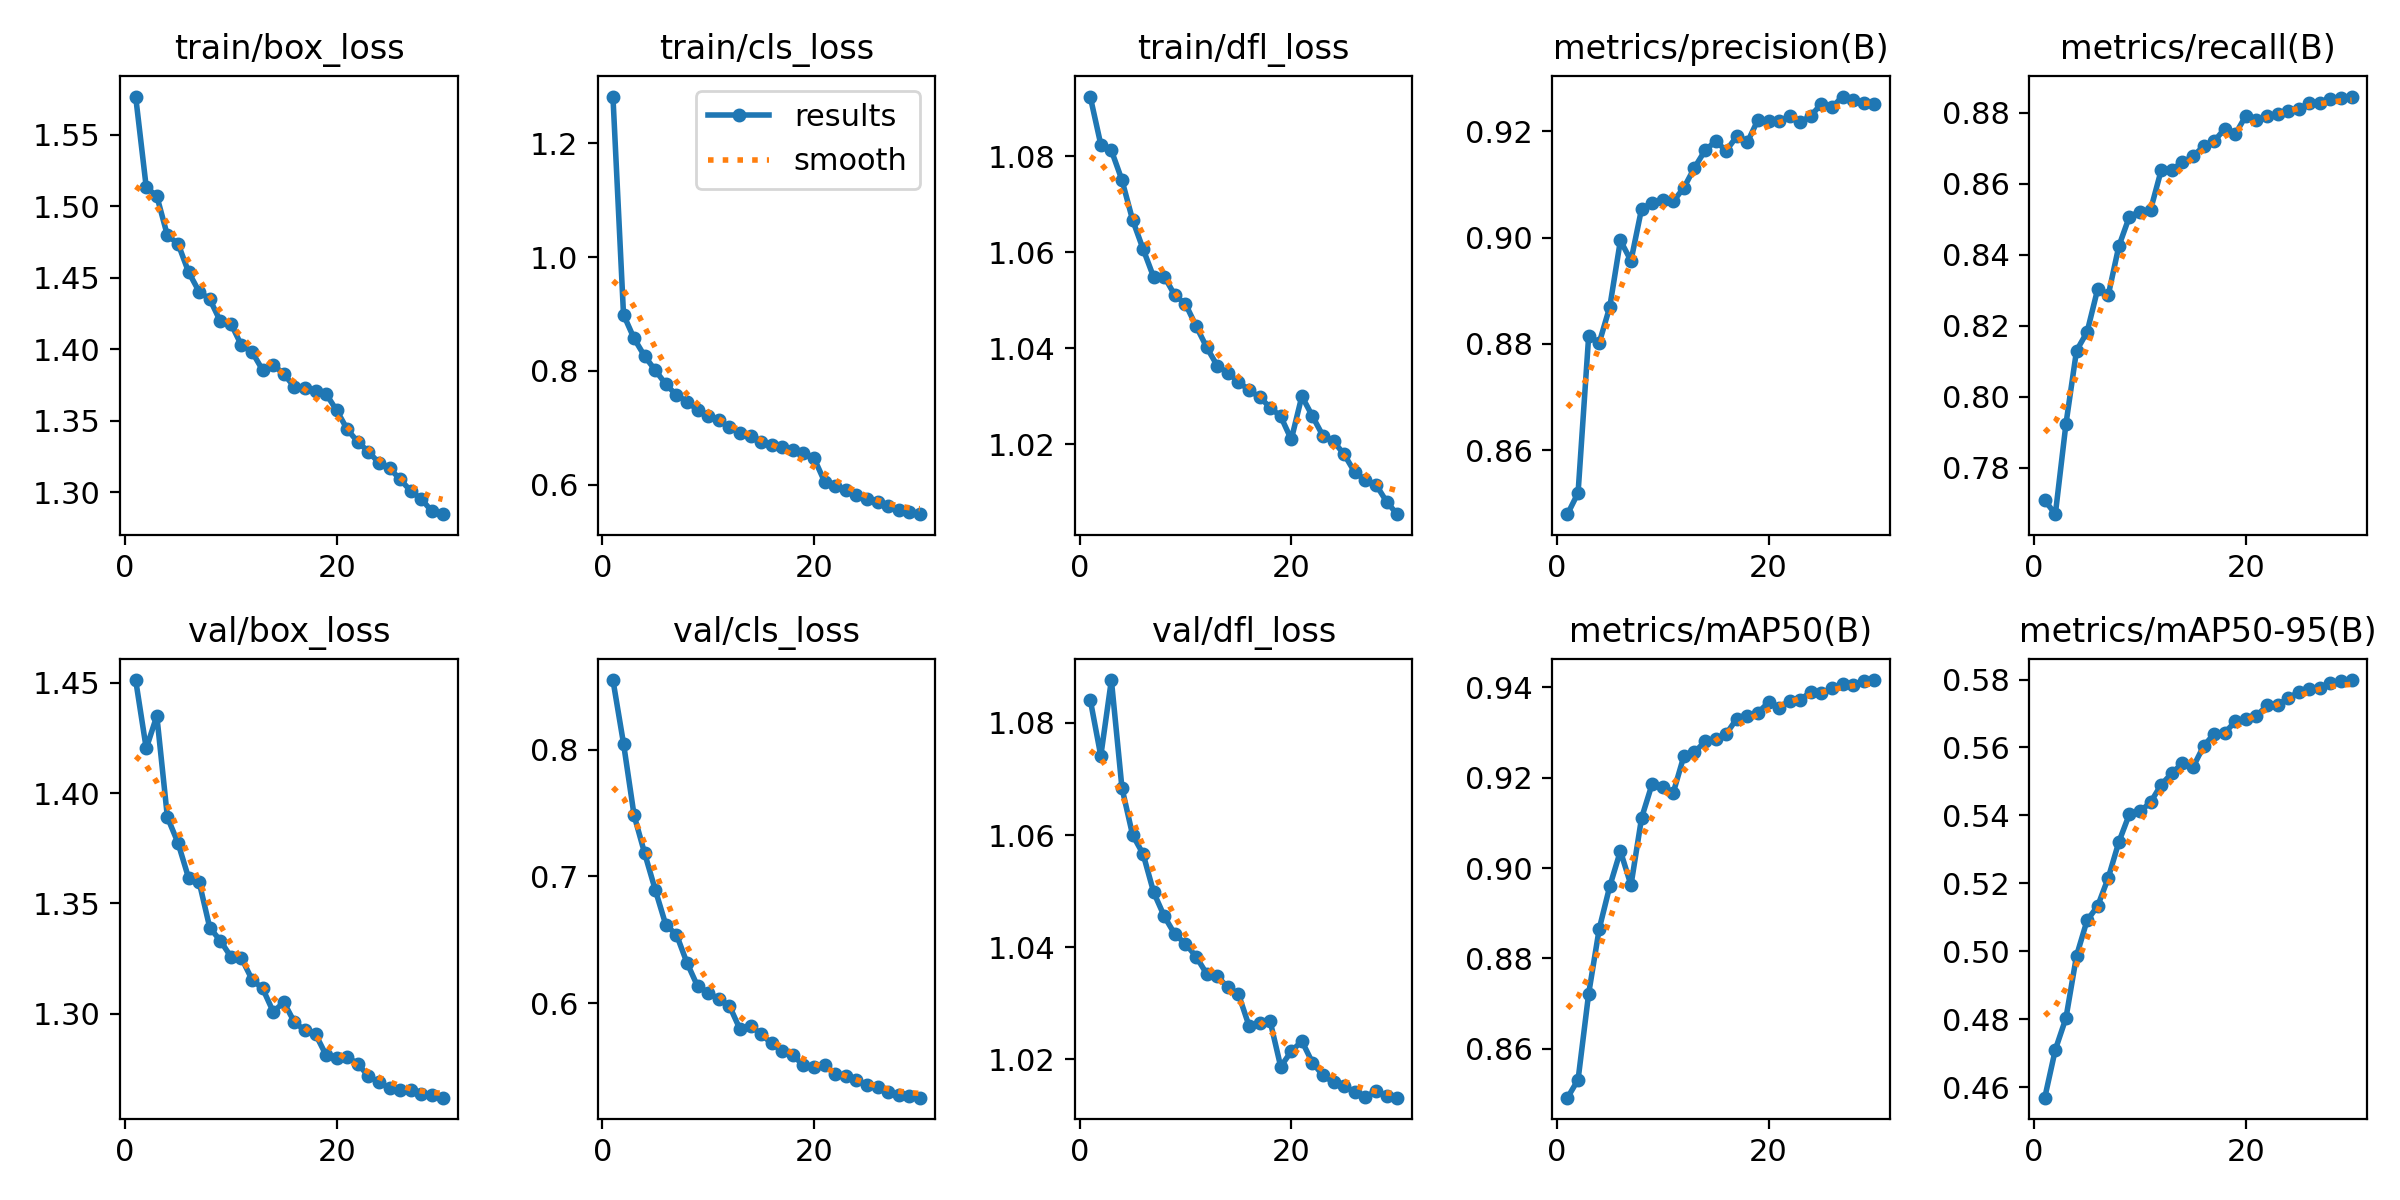

The table this chart was drawn from, first rows:
epoch, time, train/box_loss, train/cls_loss, train/dfl_loss, metrics/precision(B), metrics/recall(B), metrics/mAP50(B), metrics/mAP50-95(B), val/box_loss, val/cls_loss, val/dfl_loss, lr/pg0, lr/pg1, lr/pg2
1, 364.8, 1.577, 1.282, 1.092, 0.848, 0.7708, 0.8492, 0.4569, 1.451, 0.8548, 1.084, 0.0005551, 0.0005551, 0.0005551
2, 707.9, 1.513, 0.8988, 1.082, 0.852, 0.7669, 0.8531, 0.4711, 1.42, 0.8047, 1.074, 0.001074, 0.001074, 0.001074
3, 1045, 1.507, 0.8569, 1.081, 0.8814, 0.7922, 0.8722, 0.4803, 1.435, 0.748, 1.088, 0.001556, 0.001556, 0.001556
4, 1380, 1.479, 0.8257, 1.075, 0.8802, 0.8129, 0.8866, 0.4986, 1.389, 0.7181, 1.068, 0.001502, 0.001502, 0.001502
5, 1710, 1.474, 0.801, 1.067, 0.887, 0.8182, 0.896, 0.5091, 1.377, 0.6893, 1.06, 0.001447, 0.001447, 0.001447
6, 2045, 1.454, 0.7765, 1.061, 0.8994, 0.8303, 0.9038, 0.5133, 1.362, 0.6615, 1.057, 0.001392, 0.001392, 0.001392
7, 2383, 1.44, 0.7574, 1.055, 0.8956, 0.8286, 0.8962, 0.5216, 1.36, 0.654, 1.05, 0.001337, 0.001337, 0.001337
8, 2718, 1.435, 0.746, 1.055, 0.9054, 0.8424, 0.9111, 0.5322, 1.339, 0.6317, 1.046, 0.001282, 0.001282, 0.001282
9, 3056, 1.42, 0.7311, 1.051, 0.9065, 0.8507, 0.9186, 0.5404, 1.333, 0.6132, 1.042, 0.001227, 0.001227, 0.001227
10, 3391, 1.418, 0.721, 1.049, 0.907, 0.8521, 0.918, 0.5412, 1.326, 0.6083, 1.041, 0.001172, 0.001172, 0.001172
11, 3727, 1.403, 0.7132, 1.045, 0.9068, 0.8526, 0.9167, 0.5438, 1.325, 0.6032, 1.038, 0.001117, 0.001117, 0.001117
12, 4059, 1.398, 0.7009, 1.04, 0.9094, 0.8637, 0.9248, 0.5491, 1.315, 0.5979, 1.035, 0.001062, 0.001062, 0.001062
13, 4395, 1.385, 0.6908, 1.036, 0.9131, 0.8639, 0.9256, 0.5524, 1.311, 0.5795, 1.035, 0.001007, 0.001007, 0.001007
14, 4729, 1.389, 0.685, 1.035, 0.9164, 0.866, 0.9281, 0.5554, 1.301, 0.5821, 1.033, 0.0009519, 0.0009519, 0.0009519
15, 5062, 1.383, 0.6757, 1.033, 0.9181, 0.8677, 0.9285, 0.5541, 1.305, 0.5755, 1.032, 0.0008968, 0.0008968, 0.0008968
16, 5396, 1.374, 0.6705, 1.031, 0.9163, 0.8705, 0.9297, 0.5603, 1.296, 0.5681, 1.026, 0.0008418, 0.0008418, 0.0008418
17, 5728, 1.373, 0.6653, 1.03, 0.9191, 0.8719, 0.9331, 0.564, 1.292, 0.5619, 1.027, 0.0007868, 0.0007868, 0.0007868
18, 6062, 1.371, 0.6607, 1.028, 0.9179, 0.8754, 0.9336, 0.5642, 1.291, 0.5589, 1.027, 0.0007318, 0.0007318, 0.0007318
19, 6395, 1.369, 0.6562, 1.026, 0.9222, 0.8739, 0.9344, 0.5677, 1.281, 0.5508, 1.019, 0.0006768, 0.0006768, 0.0006768
20, 6726, 1.357, 0.6467, 1.021, 0.9218, 0.8791, 0.9367, 0.5684, 1.28, 0.5496, 1.021, 0.0006218, 0.0006218, 0.0006218
21, 7050, 1.344, 0.6052, 1.03, 0.9219, 0.878, 0.9356, 0.5693, 1.28, 0.5513, 1.023, 0.0005668, 0.0005668, 0.0005668
22, 7369, 1.335, 0.5967, 1.026, 0.9228, 0.8791, 0.9371, 0.5724, 1.277, 0.5443, 1.019, 0.0005118, 0.0005118, 0.0005118
23, 7687, 1.328, 0.59, 1.022, 0.9217, 0.8796, 0.9373, 0.5725, 1.272, 0.5424, 1.017, 0.0004568, 0.0004568, 0.0004568
24, 8006, 1.32, 0.5822, 1.021, 0.9229, 0.8805, 0.939, 0.5746, 1.269, 0.5395, 1.016, 0.0004017, 0.0004017, 0.0004017
25, 8326, 1.317, 0.5755, 1.018, 0.9252, 0.8809, 0.9387, 0.5763, 1.266, 0.5356, 1.015, 0.0003467, 0.0003467, 0.0003467
26, 8644, 1.309, 0.5703, 1.014, 0.9245, 0.8827, 0.9398, 0.5771, 1.265, 0.5338, 1.014, 0.0002917, 0.0002917, 0.0002917
27, 8960, 1.301, 0.5627, 1.013, 0.9265, 0.8828, 0.9407, 0.5775, 1.265, 0.5297, 1.013, 0.0002367, 0.0002367, 0.0002367
28, 9277, 1.295, 0.5559, 1.012, 0.9259, 0.884, 0.9406, 0.5791, 1.264, 0.5278, 1.014, 0.0001817, 0.0001817, 0.0001817
29, 9593, 1.287, 0.5523, 1.008, 0.9253, 0.884, 0.9414, 0.5795, 1.263, 0.5265, 1.014, 0.0001267, 0.0001267, 0.0001267
30, 9913, 1.285, 0.5481, 1.005, 0.9251, 0.8845, 0.9416, 0.5798, 1.262, 0.5253, 1.013, 7.1681e-05, 7.1681e-05, 7.1681e-05
